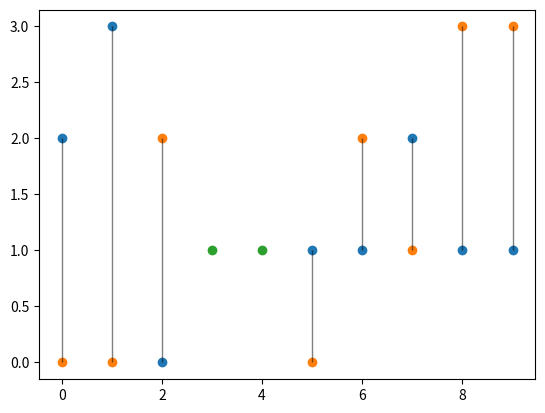

Generate this figure with matplotlib:


from typing import *
import numpy as np
import matplotlib.pyplot as plt
from matplotlib import collections as mc


def filledfuncplot(x,
    y=None, border : Optional[bool]=True, color=None, alpha : Optional[float]=None,
    borderalpha : Optional[float]=None, bordersize : Optional[int]=None) -> None:

    if x is not None:
        x = np.array(x)

    if y is None:
        y = x
        x = np.arange(0, len(y))
    elif callable(y):
        y = y(x)
    else:
        y = np.array(y)

    if color is None:
        if alpha is None:
            alpha = 0.35 if border is False else 0.2
        if borderalpha is None:
            borderalpha = 0.9

        color = 'blue'

    if alpha is not None:
        if borderalpha is None:
            borderalpha = 1
        else:
            if borderalpha <= alpha:
                border = False
            else:
                borderalpha -= alpha

    plt.fill_between(x, y, color=color, alpha=alpha)

    if border:
        plt.plot(x, y, color=color, alpha=borderalpha, linewidth=bordersize, label='_nolegend_')


def diffplot(y, x=None,
    marker : Optional[str]=None, markersize : Optional[int]=None,
    colors=None, alpha : Optional[float]=None,
    matchmarker : Optional[str]=None, matchmarkersize : Optional[float]=None,
    matchcolor=None, matchalpha : Optional[float]=None,

    linewidths : Optional[int]=1, linecolors=None, linestyles : Optional[str]='-',
    linesalpha : Optional[float]=None,) -> None:

    y = np.array(y)

    if x is None:
        x = np.arange(0, len(a))
    else:
        x = np.array(x)

    if colors is None and alpha is None:
        alpha = 1

    if linecolors is None and linesalpha is None:
        linesalpha = 0.5

    if linecolors is None:
        linecolors = 'black'

    if matchmarker is None and marker is not None:
        matchmarker = marker

    if matchmarkersize is None and markersize is not None:
        matchmarkersize = markersize

    if matchalpha is None and alpha is not None:
        matchalpha = alpha

    if colors is not None and matchcolor is None:
        matchcolor = 'black'

    indices = np.abs(y[1] - y[0]) > 0
    xd, yd = x[indices], y[:, indices]
    xnd, ynd = x[~indices], y[:, ~indices]

    # Plot lines
    lines = mc.LineCollection(
        list(zip(np.stack([xd, yd[0]], axis=1), np.stack([xd, yd[1]], axis=1))),
        linestyles=linestyles, linewidths=linewidths, colors=linecolors, alpha=linesalpha, label='_nolegend_')
    plt.gca().add_collection(lines)

    # Plot points
    for k in (0, 1):
        plt.scatter(xd, yd[k],
            marker=marker, s=markersize, c=colors, alpha=alpha)

    # Plot matching points
    plt.scatter(xnd, ynd[0, :], marker=matchmarker, c=matchcolor, s=matchmarkersize, alpha=matchalpha)

if __name__ == '__main__':
    a = np.random.randint(0, 4, size=10)
    b = np.random.randint(0, 4, size=10)


    diffplot((a, b))
    plt.show()
